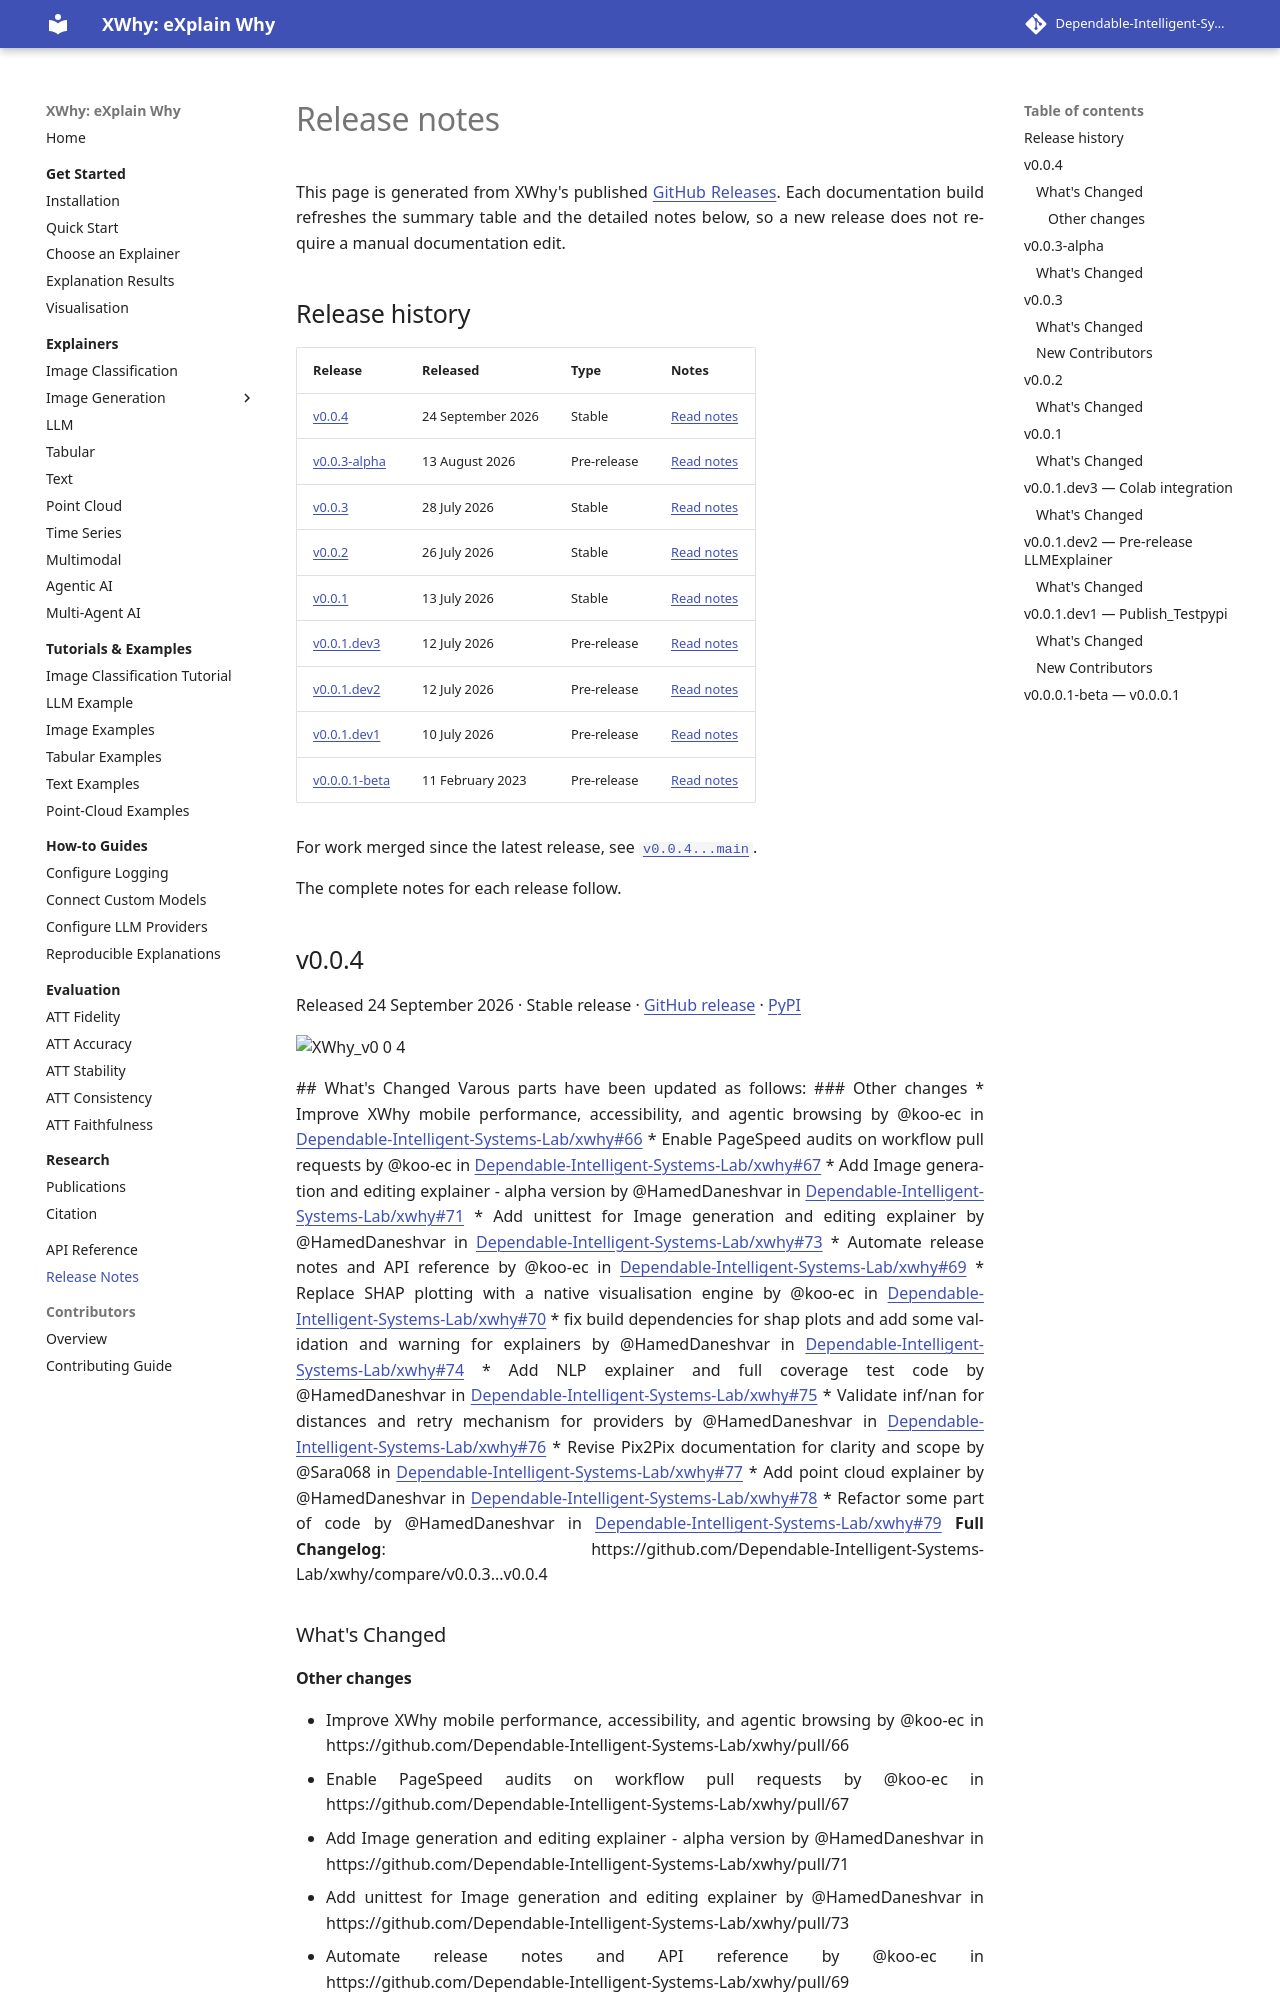

repository: Dependable-Intelligent-Systems-Lab/xwhy · page: release-notes/index.html · generator: mkdocs

# Release notes

This page is generated from XWhy's published
[GitHub Releases](https://github.com/Dependable-Intelligent-Systems-Lab/xwhy/releases).
Each documentation build refreshes the summary table and the detailed notes below,
so a new release does not require a manual documentation edit.

<!-- AUTO-RELEASE-NOTES:START -->
## Release history

| Release | Released | Type | Notes |
| --- | --- | --- | --- |
| [v0.0.3](https://github.com/Dependable-Intelligent-Systems-Lab/xwhy/releases/tag/v0.0.3) | 28 July 2026 | Stable | [Read notes](#release-v0-0-3) |
| [v0.0.2](https://github.com/Dependable-Intelligent-Systems-Lab/xwhy/releases/tag/v0.0.2) | 26 July 2026 | Stable | [Read notes](#release-v0-0-2) |
| [v0.0.1](https://github.com/Dependable-Intelligent-Systems-Lab/xwhy/releases/tag/v0.0.1) | 13 July 2026 | Stable | [Read notes](#release-v0-0-1) |
| [v0.0.1.dev3](https://github.com/Dependable-Intelligent-Systems-Lab/xwhy/releases/tag/v0.0.1.dev3) | 12 July 2026 | Pre-release | [Read notes](#release-v0-0-1-dev3) |
| [v0.0.1.dev2](https://github.com/Dependable-Intelligent-Systems-Lab/xwhy/releases/tag/v0.0.1.dev2) | 12 July 2026 | Pre-release | [Read notes](#release-v0-0-1-dev2) |
| [v0.0.1.dev1](https://github.com/Dependable-Intelligent-Systems-Lab/xwhy/releases/tag/v0.0.1.dev1) | 10 July 2026 | Pre-release | [Read notes](#release-v0-0-1-dev1) |
| [v0.0.0.1-beta](https://github.com/Dependable-Intelligent-Systems-Lab/xwhy/releases/tag/v0.0.0.1-beta) | 11 February 2023 | Pre-release | [Read notes](#release-v0-0-0-1-beta) |

For work merged since the latest release, see [`v0.0.3...main`](https://github.com/Dependable-Intelligent-Systems-Lab/xwhy/compare/v0.0.3...main).

The complete notes for each release follow.

## v0.0.3 {#release-v0-0-3}

Released 28 July 2026 · Stable release · [GitHub release](https://github.com/Dependable-Intelligent-Systems-Lab/xwhy/releases/tag/v0.0.3) · [PyPI](https://pypi.org/project/xwhy/)
